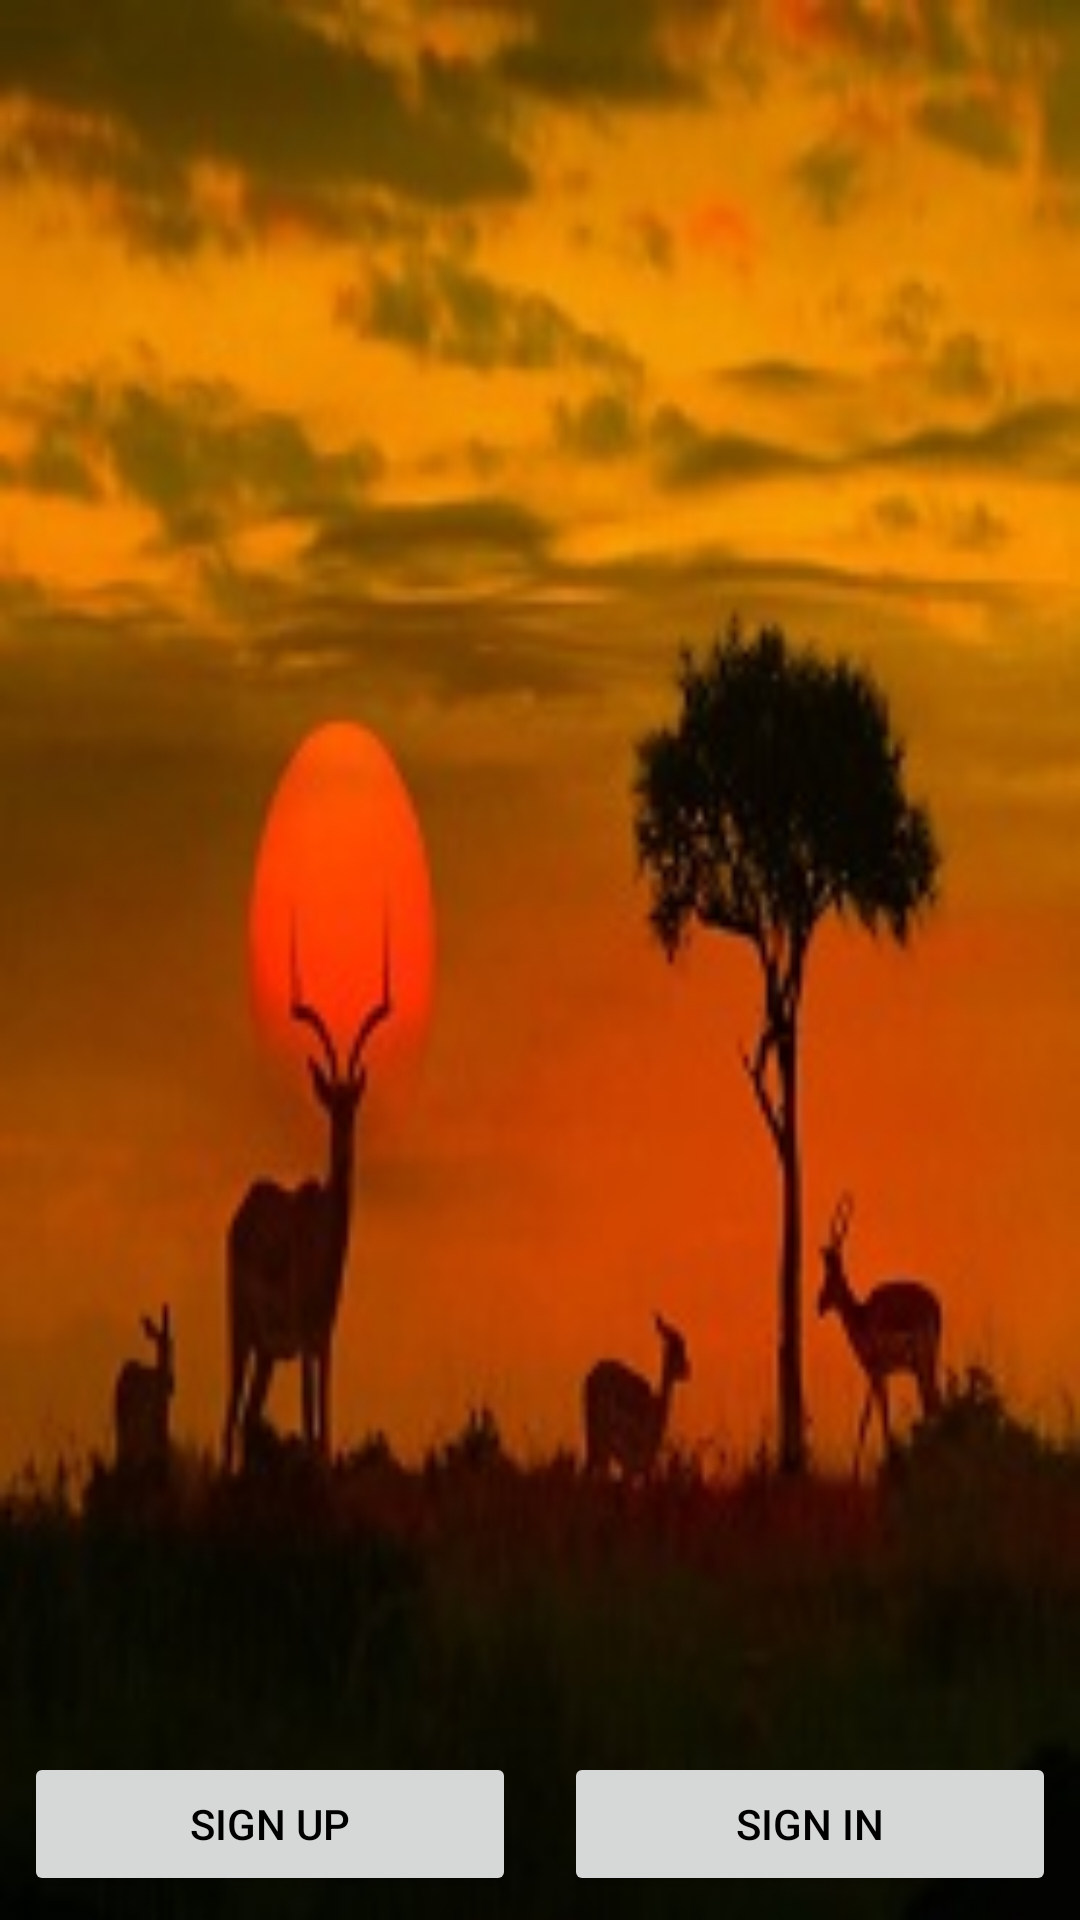

Here is an Android app screen rendered from its layout file. Give the layout XML and the strings, colors and styles it references.
<!-- AndroidManifest.xml: application theme AppTheme -->
<!-- res/layout/activity_main.xml -->
<?xml version="1.0" encoding="utf-8"?>
<RelativeLayout xmlns:android="http://schemas.android.com/apk/res/android"
    xmlns:app="http://schemas.android.com/apk/res-auto"
    xmlns:tools="http://schemas.android.com/tools"
    android:layout_width="match_parent"
    android:layout_height="match_parent"
    android:background="@drawable/ber"
    tools:context="com.example.denni.mtalii.MainActivity">

    <LinearLayout
        android:orientation="vertical"
        android:layout_centerInParent="true"
        android:layout_width="wrap_content"
        android:layout_height="wrap_content">

        <ImageView
            android:layout_width="200dp"
            android:layout_height="200dp" />
    </LinearLayout>

    <LinearLayout
        android:orientation="horizontal"
        android:layout_alignParentBottom="true"
        android:weightSum="2"
        android:layout_width="match_parent"
        android:layout_height="wrap_content">

        <Button
            android:id="@+id/btnSignUp"
            android:text="Sign Up"
            android:textColor="@android:color/black"
            android:layout_weight="1"
            android:layout_width="0dp"
            android:layout_margin="8dp"
            android:layout_height="wrap_content"
           />

        <Button
            android:id="@+id/btnSignIn"
            android:text="Sign In"
            android:textColor="@android:color/black"
            android:layout_weight="1"
            android:layout_width="0dp"
            android:layout_margin="8dp"
            android:layout_height="wrap_content"
           />
    </LinearLayout>



</RelativeLayout>
<!-- resources referenced by this layout -->
<resources>
  <!-- drawable ber: jpg bitmap (drawable, 16245 bytes) -->
  <style name="AppTheme" parent="Theme.AppCompat.Light.NoActionBar">
          
          <item name="colorPrimary">@color/colorPrimary</item>
          <item name="colorPrimaryDark">@color/colorPrimaryDark</item>
          <item name="colorAccent">@color/colorAccent</item>
      </style>
  <!-- not gathered from this repository: default colours our renderer supplied (Android Studio template values) -->
  <color name="colorPrimary">#FF6200EE</color>
  <color name="colorPrimaryDark">#FF3700B3</color>
  <color name="colorAccent">#FF03DAC5</color>
</resources>
